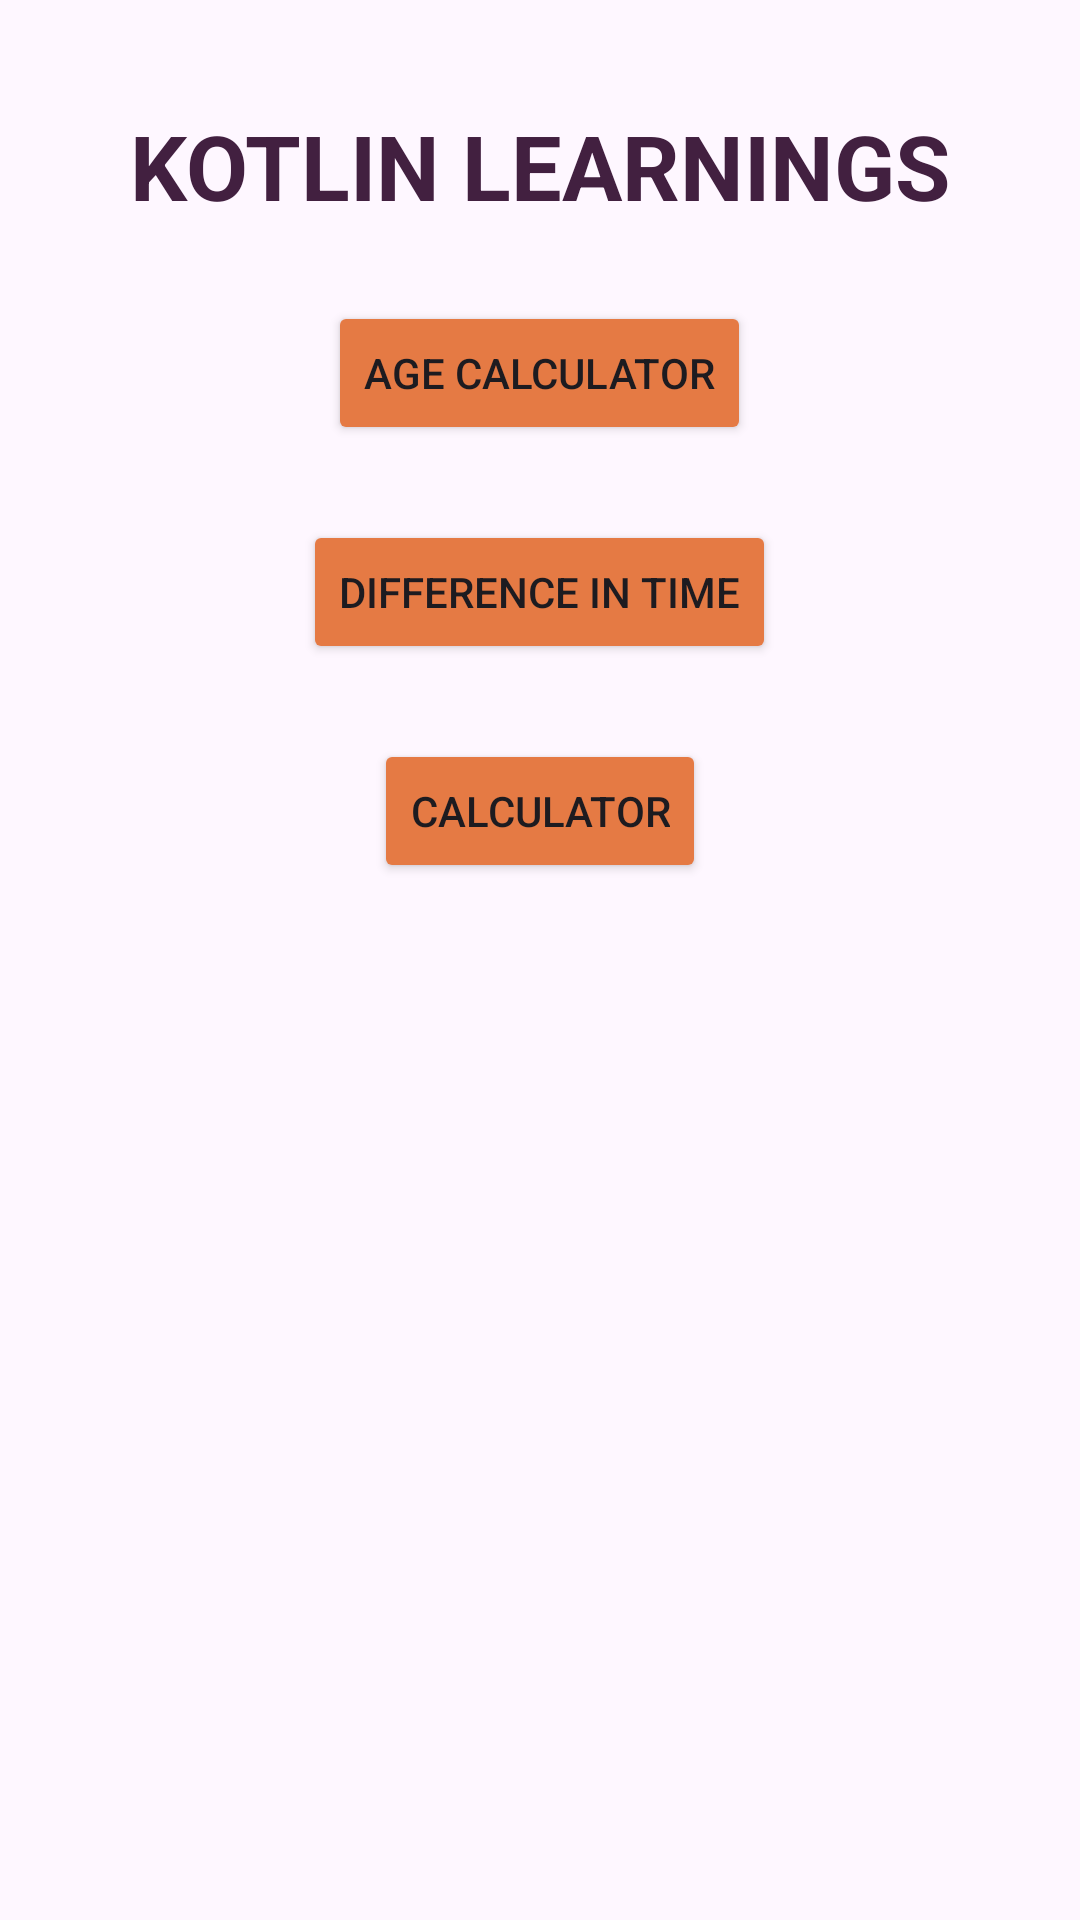

Produce the Android XML layout that renders to this screen, including the resource entries it uses.
<!-- AndroidManifest.xml: application theme Theme.KotlinLearnings -->
<!-- res/layout/activity_main.xml -->
<?xml version="1.0" encoding="utf-8"?>
<LinearLayout xmlns:android="http://schemas.android.com/apk/res/android"
    xmlns:app="http://schemas.android.com/apk/res-auto"
    xmlns:tools="http://schemas.android.com/tools"
    android:layout_width="match_parent"
    android:layout_height="match_parent"
    tools:context=".MainActivity"
    android:gravity="center_horizontal"
    android:orientation="vertical"
    android:background="@drawable/bg"
   >

    <TextView
        android:layout_width="wrap_content"
        android:layout_height="wrap_content"
        android:layout_marginTop="35dp"
        android:text="KOTLIN LEARNINGS"
        android:textColor="@color/TextColor"
        android:textSize="30sp"
        android:textStyle="bold" />

    <Button
        android:id="@+id/btnAgeCalc"
        android:layout_width="wrap_content"
        android:layout_height="wrap_content"
        android:text="AGE CALCULATOR"
        android:layout_marginTop="25sp"
        android:backgroundTint="@color/paddColor"
        />

    <Button
        android:id="@+id/btnTimeDiff"
        android:layout_width="wrap_content"
        android:layout_height="wrap_content"
        android:text="DIFFERENCE IN TIME"
        android:layout_marginTop="25sp"
        android:backgroundTint="@color/paddColor"
        />

    <Button
        android:id="@+id/btnCalculator"
        android:layout_width="wrap_content"
        android:layout_height="wrap_content"
        android:text="CALCULATOR"
        android:layout_marginTop="25sp"
        android:backgroundTint="@color/paddColor"
        />

</LinearLayout>
<!-- resources referenced by this layout -->
<resources>
  <color name="TextColor">#422040</color>
  <color name="paddColor">#E57A44</color>
  <style name="Theme.KotlinLearnings" parent="Base.Theme.KotlinLearnings" />
  <style name="Base.Theme.KotlinLearnings" parent="Theme.Material3.DayNight.NoActionBar">
          
          <item name="colorPrimary">#0F9D58</item>
          <item name="android:windowFullscreen">true</item>
      </style>
</resources>
